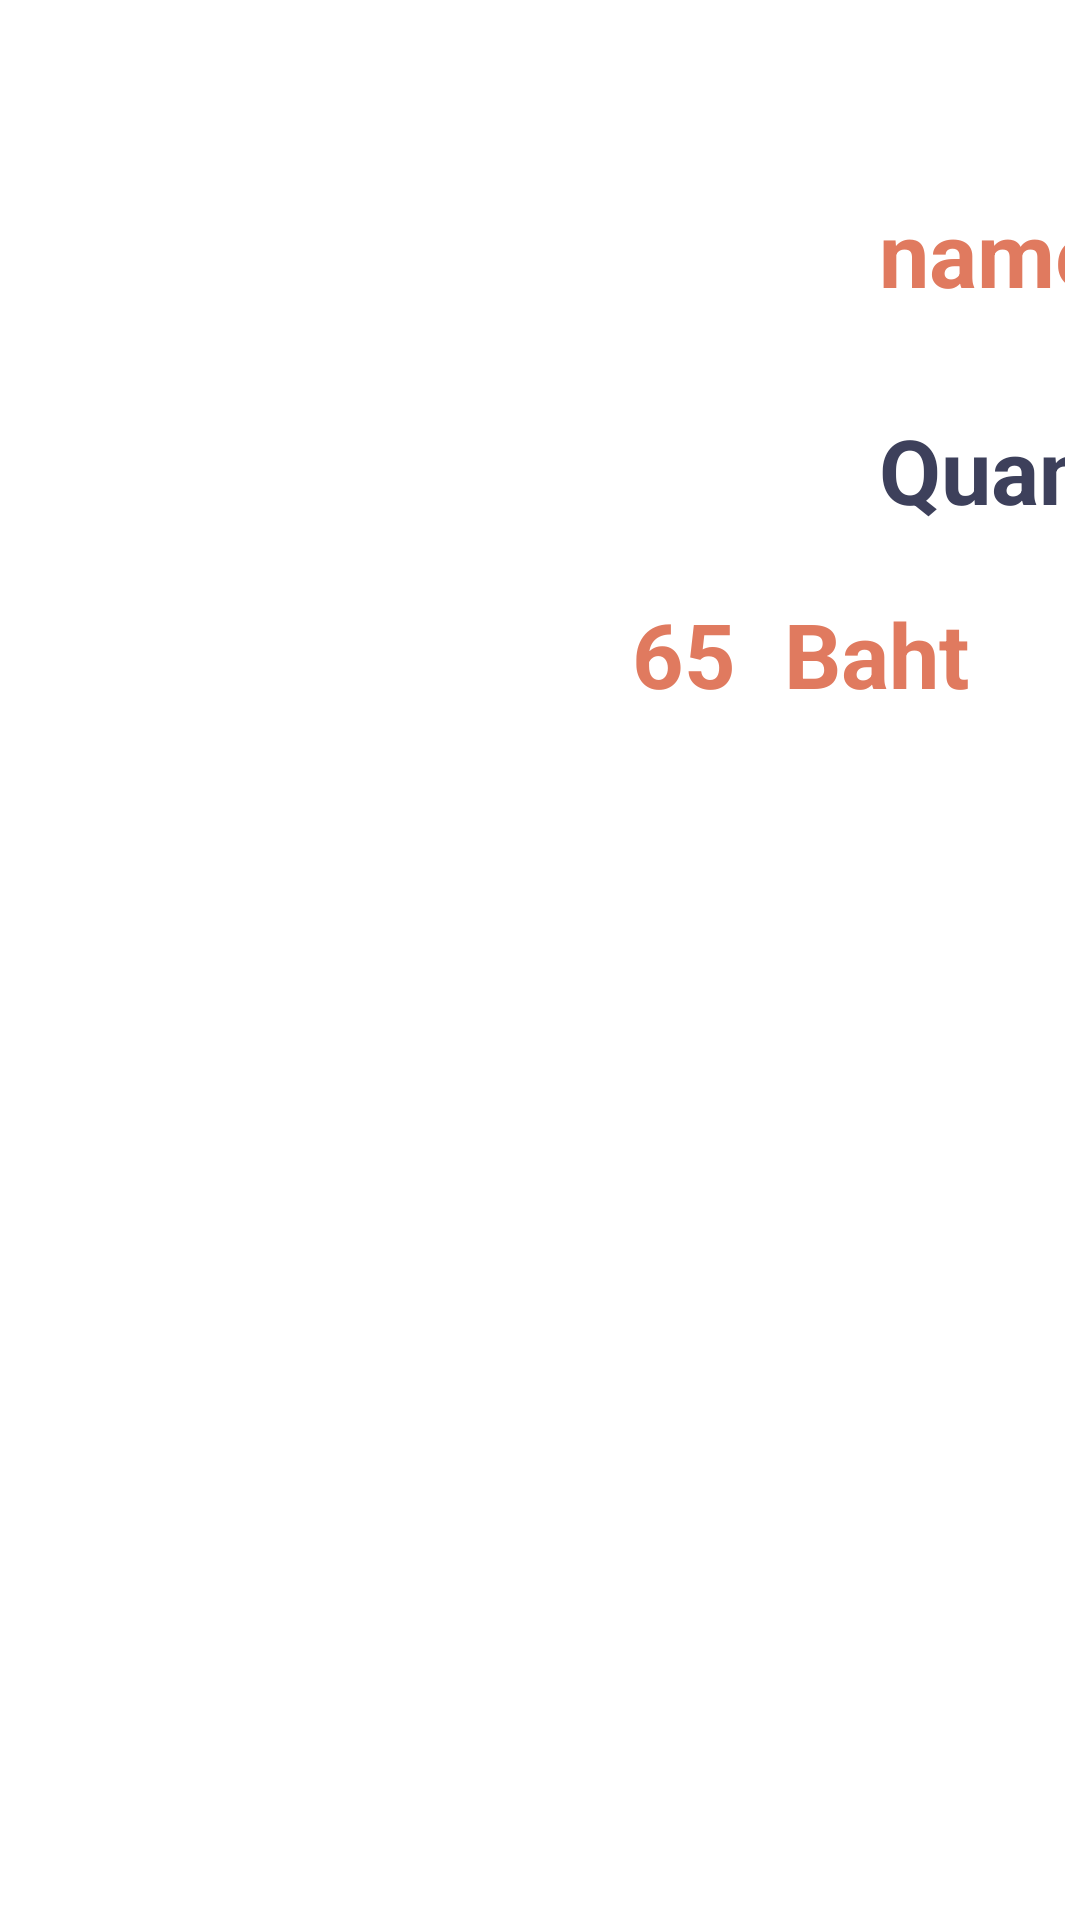

Reconstruct the res/layout file that produces this screen, plus the resources it refers to.
<!-- AndroidManifest.xml: application theme Theme.TermProjectAdmin -->
<!-- res/layout/detail_order_layout.xml -->
<?xml version="1.0" encoding="utf-8"?>
<androidx.cardview.widget.CardView
    xmlns:android="http://schemas.android.com/apk/res/android"
    xmlns:app="http://schemas.android.com/apk/res-auto"
    xmlns:tools="http://schemas.android.com/tools"
    android:layout_width="match_parent"
    app:cardElevation="0dp"
    app:cardCornerRadius="10dp"
    app:cardUseCompatPadding="true"
    android:layout_height="wrap_content">

    <androidx.constraintlayout.widget.ConstraintLayout
        android:layout_width="match_parent"
        android:layout_height="wrap_content">

        <ImageView
            android:id="@+id/imageView"
            android:layout_width="200dp"
            android:layout_height="200dp"
            android:layout_marginStart="32dp"
            android:layout_marginTop="32dp"
            android:layout_marginBottom="32dp"
            app:layout_constraintBottom_toBottomOf="parent"
            app:layout_constraintStart_toStartOf="parent"
            app:layout_constraintTop_toTopOf="parent"
            app:srcCompat="@drawable/ic_launcher_foreground" />

        <TextView
            android:id="@+id/name_txt"
            android:layout_width="wrap_content"
            android:layout_height="wrap_content"
            android:layout_marginStart="56dp"
            android:maxWidth="300dp"
            android:maxLines="3"
            android:text="name"
            android:textColor="@color/secondary"
            android:textSize="30sp"
            android:textStyle="bold"
            app:layout_constraintBottom_toBottomOf="@+id/imageView"
            app:layout_constraintStart_toEndOf="@+id/imageView"
            app:layout_constraintTop_toTopOf="@+id/imageView"
            app:layout_constraintVertical_bias="0.163" />

        <TextView
            android:id="@+id/textView2"
            android:layout_width="wrap_content"
            android:layout_height="wrap_content"
            android:layout_marginTop="32dp"
            android:textColor="@color/button"
            android:text="Quantity"
            android:textSize="30sp"
            android:textStyle="bold"
            app:layout_constraintStart_toStartOf="@+id/name_txt"
            app:layout_constraintTop_toBottomOf="@+id/name_txt" />

        <TextView
            android:id="@+id/quantity_txt"
            android:layout_width="wrap_content"
            android:layout_height="wrap_content"
            android:layout_marginStart="32dp"
            android:text="2"
            android:textColor="@color/button"
            android:textSize="30sp"
            android:textStyle="bold"
            app:layout_constraintBottom_toBottomOf="@+id/textView2"
            app:layout_constraintStart_toEndOf="@+id/textView2"
            app:layout_constraintTop_toTopOf="@+id/textView2" />

        <TextView
            android:id="@+id/edit_price_txt"
            android:layout_width="wrap_content"
            android:layout_height="wrap_content"
            android:layout_marginEnd="16dp"
            android:text="65"
            android:textColor="@color/secondary"
            android:textSize="30sp"
            android:textStyle="bold"
            app:layout_constraintBottom_toBottomOf="@+id/textView4"
            app:layout_constraintEnd_toStartOf="@+id/textView4"
            app:layout_constraintTop_toTopOf="@+id/textView4" />

        <TextView
            android:id="@+id/textView4"
            android:layout_width="wrap_content"
            android:layout_height="wrap_content"
            android:layout_marginEnd="32dp"
            android:layout_marginBottom="32dp"
            android:text="Baht"
            android:textColor="@color/secondary"
            android:textSize="30sp"
            android:textStyle="bold"
            app:layout_constraintBottom_toBottomOf="parent"
            app:layout_constraintEnd_toEndOf="parent" />

    </androidx.constraintlayout.widget.ConstraintLayout>
</androidx.cardview.widget.CardView>
<!-- resources referenced by this layout -->
<resources>
  <color name="button">#3D405B</color>
  <color name="secondary">#E07A5F</color>
  <style name="Theme.TermProjectAdmin" parent="Theme.MaterialComponents.DayNight.NoActionBar">
          
          <item name="colorPrimary">@color/purple_500</item>
          <item name="colorPrimaryVariant">@color/purple_700</item>
          <item name="colorOnPrimary">@color/white</item>
          
          <item name="colorSecondary">@color/teal_200</item>
          <item name="colorSecondaryVariant">@color/teal_700</item>
          <item name="colorOnSecondary">@color/black</item>
          
          <item name="android:statusBarColor" tools:targetApi="l">?attr/colorPrimaryVariant</item>
          
      </style>
  <color name="purple_500">#FF6200EE</color>
  <color name="purple_700">#FF3700B3</color>
  <color name="white">#FFFFFFFF</color>
  <color name="teal_200">#FF03DAC5</color>
  <color name="teal_700">#FF018786</color>
  <color name="black">#FF000000</color>
</resources>
